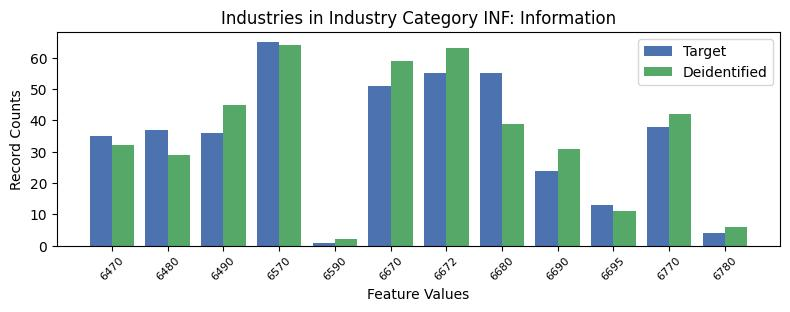

The table this chart was drawn from, first rows:
, INDP, count_target, count_deidentified
10, 6470, 35, 32
7, 6480, 37, 29
8, 6490, 36, 45
3, 6570, 65, 64
11, 6590, 1, 2
1, 6670, 51, 59
4, 6672, 55, 63
2, 6680, 55, 39
0, 6690, 24, 31
5, 6695, 13, 11
6, 6770, 38, 42
9, 6780, 4, 6
